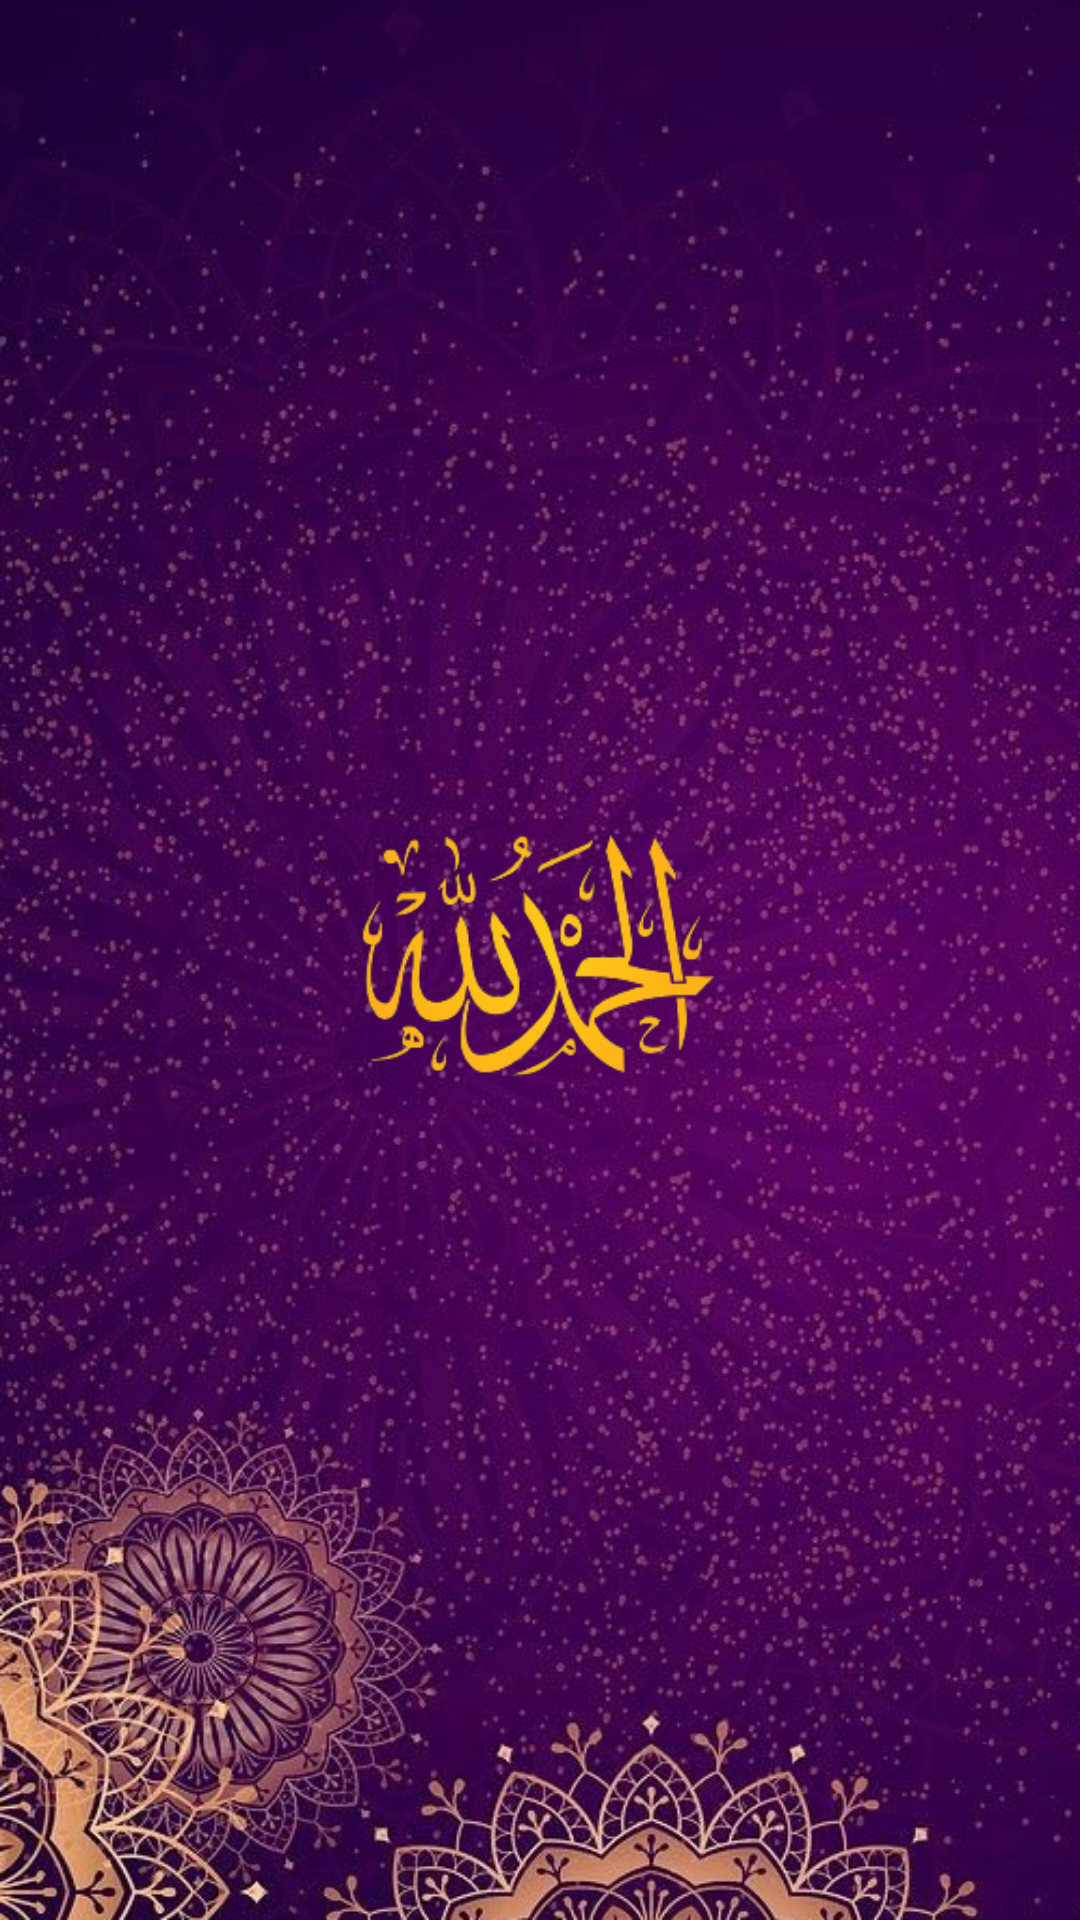

Produce the Android XML layout that renders to this screen, including the resource entries it uses.
<!-- AndroidManifest.xml: application theme Theme.Tasbeh -->
<!-- res/layout/activity_splash.xml -->
<?xml version="1.0" encoding="utf-8"?>
<LinearLayout xmlns:android="http://schemas.android.com/apk/res/android"
    android:layout_width="match_parent"
    android:layout_height="match_parent"
    android:background="@drawable/pic_background"
    android:gravity="center">
    <ImageView
        android:layout_width="wrap_content"
        android:layout_height="wrap_content"
        android:scaleType="centerCrop"
        android:adjustViewBounds="true"
        android:src="@drawable/img_2"/>

</LinearLayout>
<!-- resources referenced by this layout -->
<resources>
  <!-- drawable img_2: png bitmap (drawable, 30410 bytes) -->
  <!-- drawable pic_background: png bitmap (drawable, 816131 bytes) -->
  <style name="Theme.Tasbeh" parent="Base.Theme.Tasbeh" />
  <style name="Base.Theme.Tasbeh" parent="Theme.Material3.DayNight.NoActionBar">
          
          <item name="colorPrimary">#245926</item>
      </style>
</resources>
